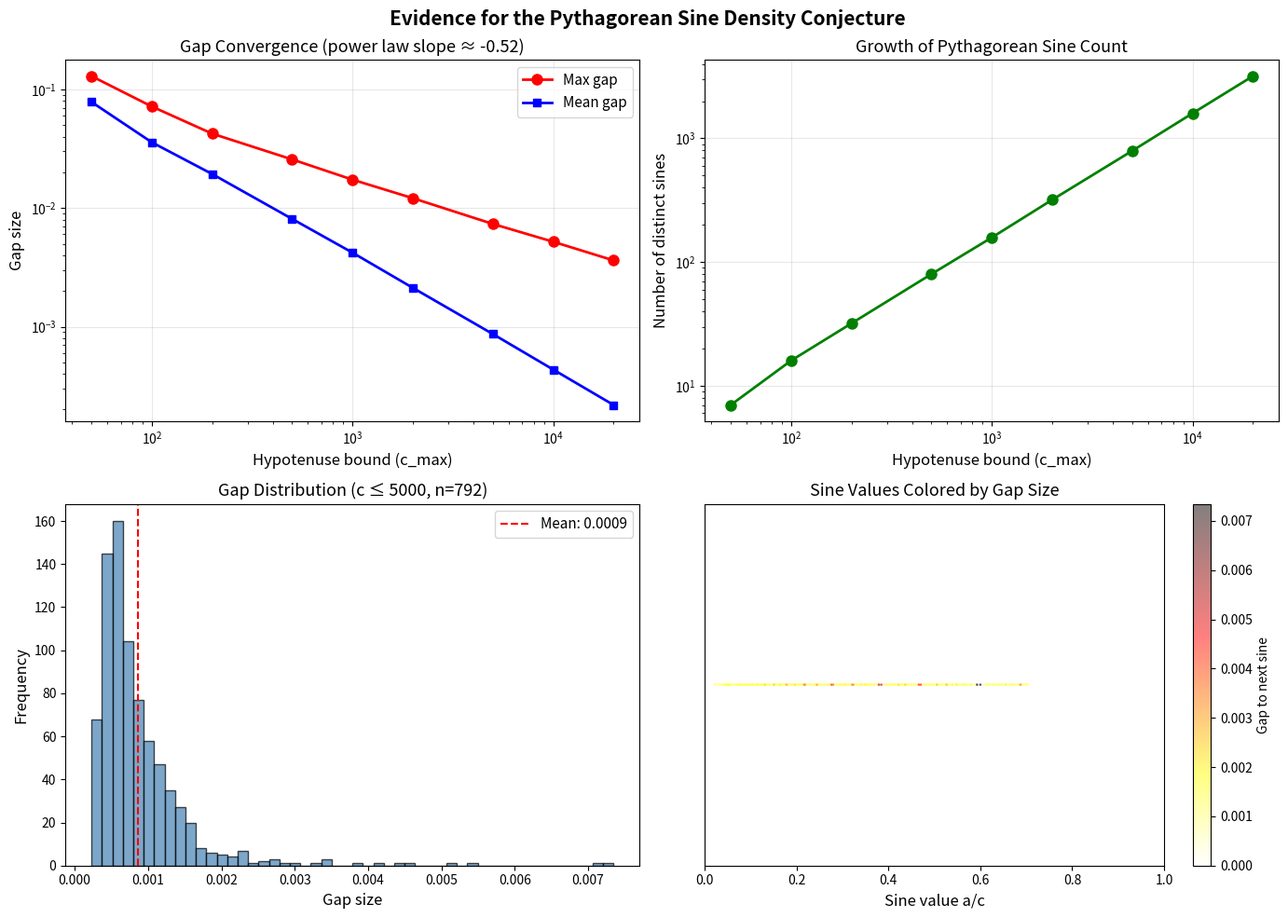

Write Python code to recreate this figure.
"""
Visualization: Convergence of Maximum Gap in Pythagorean Sines

Tests the density conjecture by showing how the maximum gap between
consecutive Pythagorean sine values shrinks as the hypotenuse bound grows.
If the conjecture is true, this gap → 0 as the bound → ∞.
"""

import math
import matplotlib.pyplot as plt
import numpy as np
from collections import deque


def berggren_A(a, b, c):
    return (a - 2*b + 2*c, 2*a - b + 2*c, 2*a - 2*b + 3*c)

def berggren_B(a, b, c):
    return (a + 2*b + 2*c, 2*a + b + 2*c, 2*a + 2*b + 3*c)

def berggren_C(a, b, c):
    return (-a + 2*b + 2*c, -2*a + b + 2*c, -2*a + 2*b + 3*c)

def generate_triples(max_c):
    triples = []
    queue = deque([(3, 4, 5)])
    seen = set()
    while queue:
        a, b, c = queue.popleft()
        a, b = min(abs(a), abs(b)), max(abs(a), abs(b))
        key = (a, b, c)
        if key in seen or c > max_c or a <= 0 or b <= 0:
            continue
        seen.add(key)
        triples.append((a, b, c))
        for T in [berggren_A, berggren_B, berggren_C]:
            na, nb, nc = T(a, b, c)
            if nc <= max_c and nc > 0:
                queue.append((abs(na), abs(nb), nc))
    return triples


# Compute convergence data
bounds = [50, 100, 200, 500, 1000, 2000, 5000, 10000, 20000]
max_gaps = []
mean_gaps = []
num_sines = []

for max_c in bounds:
    triples = generate_triples(max_c)
    sines = sorted(set(a / c for a, b, c in triples))
    num_sines.append(len(sines))
    if len(sines) > 1:
        gaps = [sines[i+1] - sines[i] for i in range(len(sines) - 1)]
        max_gaps.append(max(gaps))
        mean_gaps.append(sum(gaps) / len(gaps))
    else:
        max_gaps.append(1.0)
        mean_gaps.append(1.0)

fig, axes = plt.subplots(2, 2, figsize=(14, 10))

# Plot 1: Max gap vs bound (log-log)
ax = axes[0, 0]
ax.loglog(bounds, max_gaps, 'ro-', linewidth=2, markersize=8, label='Max gap')
ax.loglog(bounds, mean_gaps, 'bs-', linewidth=2, markersize=6, label='Mean gap')
# Fit power law
log_b = np.log(bounds[-4:])
log_g = np.log(max_gaps[-4:])
slope = np.polyfit(log_b, log_g, 1)[0]
ax.set_xlabel('Hypotenuse bound (c_max)', fontsize=12)
ax.set_ylabel('Gap size', fontsize=12)
ax.set_title(f'Gap Convergence (power law slope ≈ {slope:.2f})', fontsize=13)
ax.legend(fontsize=11)
ax.grid(True, alpha=0.3)

# Plot 2: Number of distinct sines
ax = axes[0, 1]
ax.loglog(bounds, num_sines, 'go-', linewidth=2, markersize=8)
ax.set_xlabel('Hypotenuse bound (c_max)', fontsize=12)
ax.set_ylabel('Number of distinct sines', fontsize=12)
ax.set_title('Growth of Pythagorean Sine Count', fontsize=13)
ax.grid(True, alpha=0.3)

# Plot 3: Gap distribution for large bound
ax = axes[1, 0]
triples = generate_triples(5000)
sines = sorted(set(a / c for a, b, c in triples))
gaps = [sines[i+1] - sines[i] for i in range(len(sines) - 1)]
ax.hist(gaps, bins=50, color='steelblue', edgecolor='black', alpha=0.7)
ax.axvline(x=np.mean(gaps), color='red', linestyle='--', label=f'Mean: {np.mean(gaps):.4f}')
ax.set_xlabel('Gap size', fontsize=12)
ax.set_ylabel('Frequency', fontsize=12)
ax.set_title(f'Gap Distribution (c ≤ 5000, n={len(sines)})', fontsize=13)
ax.legend(fontsize=11)

# Plot 4: Sine values colored by gap to next
ax = axes[1, 1]
gap_colors = gaps + [0]  # Last point has no gap
scatter = ax.scatter(sines, [1]*len(sines), c=gap_colors, 
                      cmap='hot_r', s=1, alpha=0.5)
plt.colorbar(scatter, ax=ax, label='Gap to next sine')
ax.set_xlim(0, 1)
ax.set_yticks([])
ax.set_xlabel('Sine value a/c', fontsize=12)
ax.set_title('Sine Values Colored by Gap Size', fontsize=13)

plt.suptitle('Evidence for the Pythagorean Sine Density Conjecture', 
             fontsize=15, fontweight='bold')
plt.tight_layout()
plt.savefig('viz_convergence.png', dpi=150, bbox_inches='tight')
print("Saved viz_convergence.png")
